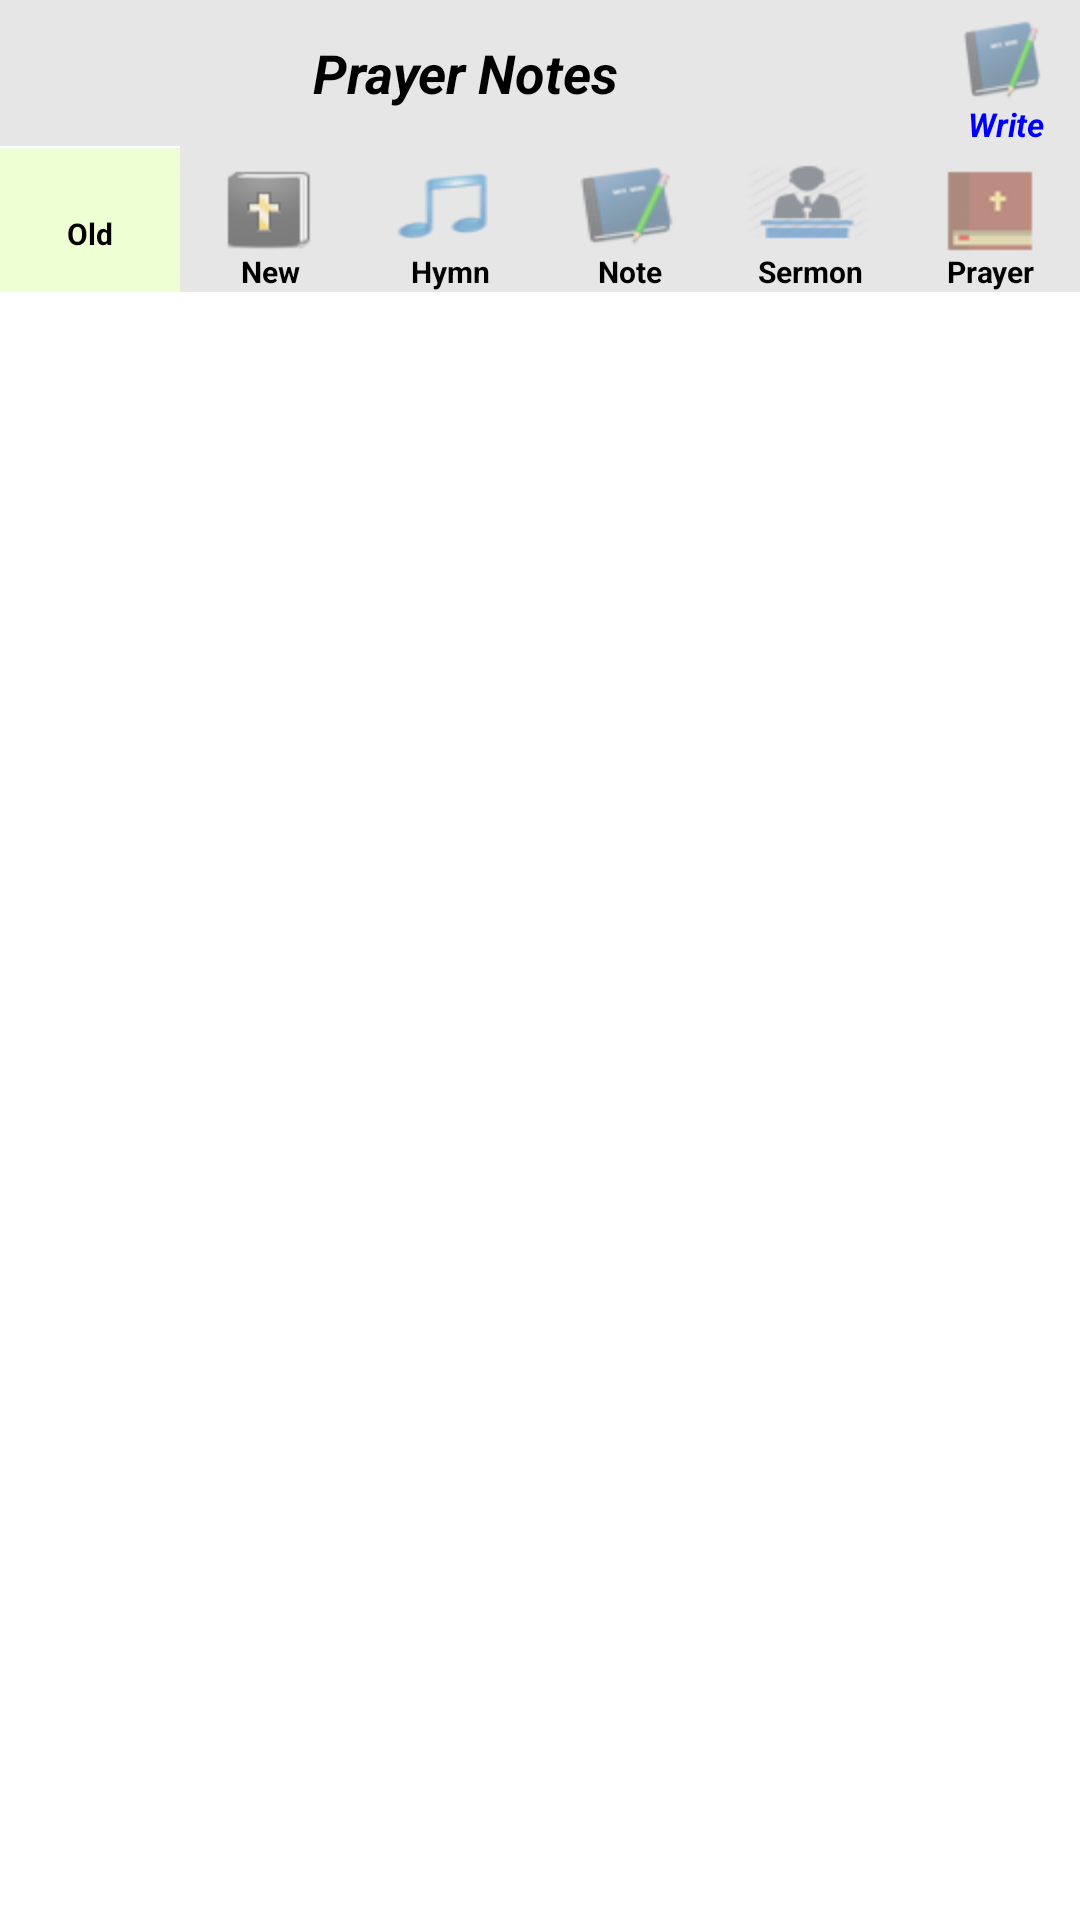

Here is an Android app screen rendered from its layout file. Give the layout XML and the strings, colors and styles it references.
<!-- AndroidManifest.xml: application theme Theme.Favorite -->
<!-- res/layout/activity_sub4_1.xml -->
<?xml version="1.0" encoding="utf-8"?>
<LinearLayout xmlns:android="http://schemas.android.com/apk/res/android"
    android:orientation="vertical"
    android:layout_width="fill_parent"
    android:layout_height="fill_parent"
    android:background="#ffffff">
    <LinearLayout 
        android:id="@+id/bible_navigator_layout"
        android:orientation="horizontal"
        android:layout_width="fill_parent"
        android:layout_height="wrap_content"
        android:gravity="center"
        android:background="#e6e6e6">
        <TextView
            android:layout_width="0dip"
            android:layout_weight="1"
            android:layout_height="wrap_content"
            android:gravity="center"
            android:text="@string/bible_mylist_txt1"
            android:textColor="#000000"
            android:textSize="18sp"
            android:textStyle="italic|bold"/>
        <Button
           android:id="@+id/bt_write"
           android:layout_width="wrap_content"
           android:layout_height="wrap_content"
           android:text="@string/txt_bt_write"
           android:gravity="bottom|center"
           android:textStyle="italic|bold"
           android:textColor="#0000ff"
           android:textSize="11sp"
           android:background="@drawable/top_btn_04"/>
    </LinearLayout>
    <LinearLayout 
	    android:gravity="top"
         android:layout_width="fill_parent" 
         android:layout_height="wrap_content">
        <include 
            layout="@layout/menu_top" />
    </LinearLayout>
    
	<RelativeLayout
	        android:layout_width="fill_parent"
	        android:layout_height="0dip"
	        android:layout_weight="1">
		<LinearLayout
			 android:id="@+id/layout_listview_mylist"    
		     android:orientation="vertical" 
		     android:layout_width="fill_parent"
		     android:layout_height="fill_parent"
		     android:visibility="visible">
			<ListView
		        android:id="@+id/listview_mylist"
		        android:layout_width="fill_parent"
		        android:layout_height="wrap_content"
		        android:cacheColorHint="#00000000"/>
		</LinearLayout>
		<LinearLayout
	        android:id="@+id/layout_nodata"
			android:layout_width="fill_parent"
			android:layout_height="fill_parent"
			android:gravity="center"
			android:visibility="gone">
	        <TextView
	            android:id="@+id/txt_nodata"
	            android:text="@string/txt_nodata"
		        android:layout_width="wrap_content"
		        android:layout_height="wrap_content"
		        android:textColor="#000000"
		        android:textSize="13sp"/>
         </LinearLayout>
	</RelativeLayout>
		    <RelativeLayout
		          android:visibility="gone"
		          android:id="@+id/admob_native"
		          android:layout_width="match_parent"
		          android:layout_height="wrap_content"
		          android:layout_gravity="center_horizontal"
		          android:gravity="center"> 
		    </RelativeLayout>	
	<RelativeLayout
          android:id="@+id/ad_layout"
          android:layout_width="fill_parent"
          android:layout_height="wrap_content" 
          android:layout_gravity="center_horizontal"> 
    </RelativeLayout>
</LinearLayout>
<!-- res/layout/menu_top.xml (included above) -->
<?xml version="1.0" encoding="utf-8"?>
<LinearLayout android:gravity="center" android:layout_gravity="center" android:orientation="horizontal" android:layout_width="fill_parent" android:background="@drawable/btn_top_bg" android:layout_height="wrap_content"
  xmlns:android="http://schemas.android.com/apk/res/android">
  <Button android:id="@+id/top_01" android:background="@drawable/top_btn_01" android:layout_width="0dip" android:layout_weight="1" android:layout_height="wrap_content" android:gravity="bottom|center" android:text="@string/txt_menu_top1" android:textColor="#000000" android:textSize="10sp" android:textStyle="bold" android:paddingTop="10dip"/>
  <Button android:id="@+id/top_02" android:background="@drawable/top_btn_02" android:layout_width="0dip" android:layout_weight="1" android:layout_height="wrap_content" android:gravity="bottom|center" android:text="@string/txt_menu_top2" android:textColor="#000000" android:textSize="10sp" android:textStyle="bold" android:paddingTop="10dip"/>
  <Button android:id="@+id/top_03" android:background="@drawable/top_btn_03" android:layout_width="0dip" android:layout_weight="1" android:layout_height="wrap_content" android:gravity="bottom|center" android:text="@string/txt_menu_top3" android:textColor="#000000" android:textSize="10sp" android:textStyle="bold" android:paddingTop="10dip"/>
  <Button android:id="@+id/top_04" android:background="@drawable/top_btn_04" android:layout_width="0dip" android:layout_weight="1" android:layout_height="wrap_content" android:gravity="bottom|center" android:text="@string/txt_menu_top4" android:textColor="#000000" android:textSize="10sp" android:textStyle="bold" android:paddingTop="10dip"/>
  <Button android:id="@+id/top_05" android:background="@drawable/top_btn_05" android:layout_width="0dip" android:layout_weight="1" android:layout_height="wrap_content" android:gravity="bottom|center" android:text="@string/txt_menu_top5" android:textColor="#000000" android:textSize="10sp" android:textStyle="bold" android:paddingTop="10dip"/>
  <Button android:id="@+id/top_06" android:visibility="gone" android:background="@drawable/top_btn_06" android:layout_width="0dip" android:layout_weight="1" android:layout_height="wrap_content" android:gravity="bottom|center" android:text="@string/txt_menu_top6" android:textColor="#000000" android:textSize="10sp" android:textStyle="bold" android:paddingTop="10dip"/>
  <Button android:id="@+id/top_07" android:background="@drawable/top_btn_07" android:layout_width="0dip" android:layout_weight="1" android:layout_height="wrap_content" android:gravity="bottom|center" android:text="@string/txt_menu_top7" android:textColor="#000000" android:textSize="10sp" android:textStyle="bold" android:paddingTop="10dip"/>
  <Button android:id="@+id/top_08" android:visibility="gone" android:background="@drawable/top_btn_08" android:layout_width="0dip" android:layout_weight="1" android:layout_height="wrap_content" android:gravity="bottom|center" android:text="@string/txt_menu_top8" android:textColor="#000000" android:textSize="10sp" android:textStyle="bold" android:paddingTop="10dip"/>
</LinearLayout>
<!-- resources referenced by this layout -->
<resources>
  <!-- drawable btn_top_bg: png bitmap (drawable-hdpi, 453 bytes) -->
  <!-- drawable top_btn_01 (drawable-hdpi) -->
  <?xml version="1.0" encoding="utf-8"?>
  <selector
    xmlns:android="http://schemas.android.com/apk/res/android">
      <item android:state_pressed="true" android:drawable="@drawable/btn_09_on" />
      <item android:state_enabled="true" android:drawable="@drawable/btn_09_off" />
  </selector>
  <!-- drawable top_btn_02 (drawable-hdpi) -->
  <?xml version="1.0" encoding="utf-8"?>
  <selector
    xmlns:android="http://schemas.android.com/apk/res/android">
      <item android:state_pressed="true" android:drawable="@drawable/btn_10_on" />
      <item android:state_enabled="true" android:drawable="@drawable/btn_10_off" />
  </selector>
  <!-- drawable top_btn_03 (drawable-hdpi) -->
  <?xml version="1.0" encoding="utf-8"?>
  <selector
    xmlns:android="http://schemas.android.com/apk/res/android">
      <item android:state_pressed="true" android:drawable="@drawable/btn_11_on" />
      <item android:state_enabled="true" android:drawable="@drawable/btn_11_off" />
  </selector>
  <!-- drawable top_btn_04 (drawable-hdpi) -->
  <?xml version="1.0" encoding="utf-8"?>
  <selector
    xmlns:android="http://schemas.android.com/apk/res/android">
      <item android:state_pressed="true" android:drawable="@drawable/btn_12_on" />
      <item android:state_enabled="true" android:drawable="@drawable/btn_12_off" />
  </selector>
  <!-- drawable top_btn_05 (drawable-hdpi) -->
  <?xml version="1.0" encoding="utf-8"?>
  <selector
    xmlns:android="http://schemas.android.com/apk/res/android">
      <item android:state_pressed="true" android:drawable="@drawable/btn_13_on" />
      <item android:state_enabled="true" android:drawable="@drawable/btn_13_off" />
  </selector>
  <!-- drawable top_btn_06 (drawable-hdpi) -->
  <?xml version="1.0" encoding="utf-8"?>
  <selector
    xmlns:android="http://schemas.android.com/apk/res/android">
      <item android:state_pressed="true" android:drawable="@drawable/btn_14_on" />
      <item android:state_enabled="true" android:drawable="@drawable/btn_14_off" />
  </selector>
  <!-- drawable top_btn_07 (drawable-hdpi) -->
  <?xml version="1.0" encoding="utf-8"?>
  <selector
    xmlns:android="http://schemas.android.com/apk/res/android">
      <item android:state_pressed="true" android:drawable="@drawable/btn_15_on" />
      <item android:state_enabled="true" android:drawable="@drawable/btn_15_off" />
  </selector>
  <!-- drawable top_btn_08 (drawable-hdpi) -->
  <?xml version="1.0" encoding="utf-8"?>
  <selector
    xmlns:android="http://schemas.android.com/apk/res/android">
      <item android:state_pressed="true" android:drawable="@drawable/btn_16_on" />
      <item android:state_enabled="true" android:drawable="@drawable/btn_16_off" />
  </selector>
  <string name="bible_mylist_txt1">Prayer Notes</string>
  <string name="txt_bt_write">"Write"</string>
  <string name="txt_menu_top1">Old</string>
  <string name="txt_menu_top2">New</string>
  <string name="txt_menu_top3">Hymn</string>
  <string name="txt_menu_top4">Note</string>
  <string name="txt_menu_top5">Sermon</string>
  <string name="txt_menu_top6">CCM</string>
  <string name="txt_menu_top7">Prayer</string>
  <string name="txt_menu_top8">Worship</string>
  <string name="txt_nodata">"There is no data"</string>
  <!-- drawable btn_10_on: png bitmap (drawable-hdpi, 4319 bytes) -->
  <!-- drawable btn_11_on: png bitmap (drawable-hdpi, 4384 bytes) -->
  <!-- drawable btn_12_on: png bitmap (drawable-hdpi, 5310 bytes) -->
  <!-- drawable btn_13_on: png bitmap (drawable-hdpi, 5436 bytes) -->
  <!-- drawable btn_14_on: png bitmap (drawable-hdpi, 5629 bytes) -->
  <!-- drawable btn_14_off: png bitmap (drawable-hdpi, 4400 bytes) -->
  <!-- drawable btn_15_on: png bitmap (drawable-hdpi, 3579 bytes) -->
  <!-- drawable btn_15_off: png bitmap (drawable-hdpi, 2455 bytes) -->
  <!-- drawable btn_16_on: png bitmap (drawable-hdpi, 6220 bytes) -->
  <!-- drawable btn_16_off: png bitmap (drawable-hdpi, 4832 bytes) -->
</resources>
